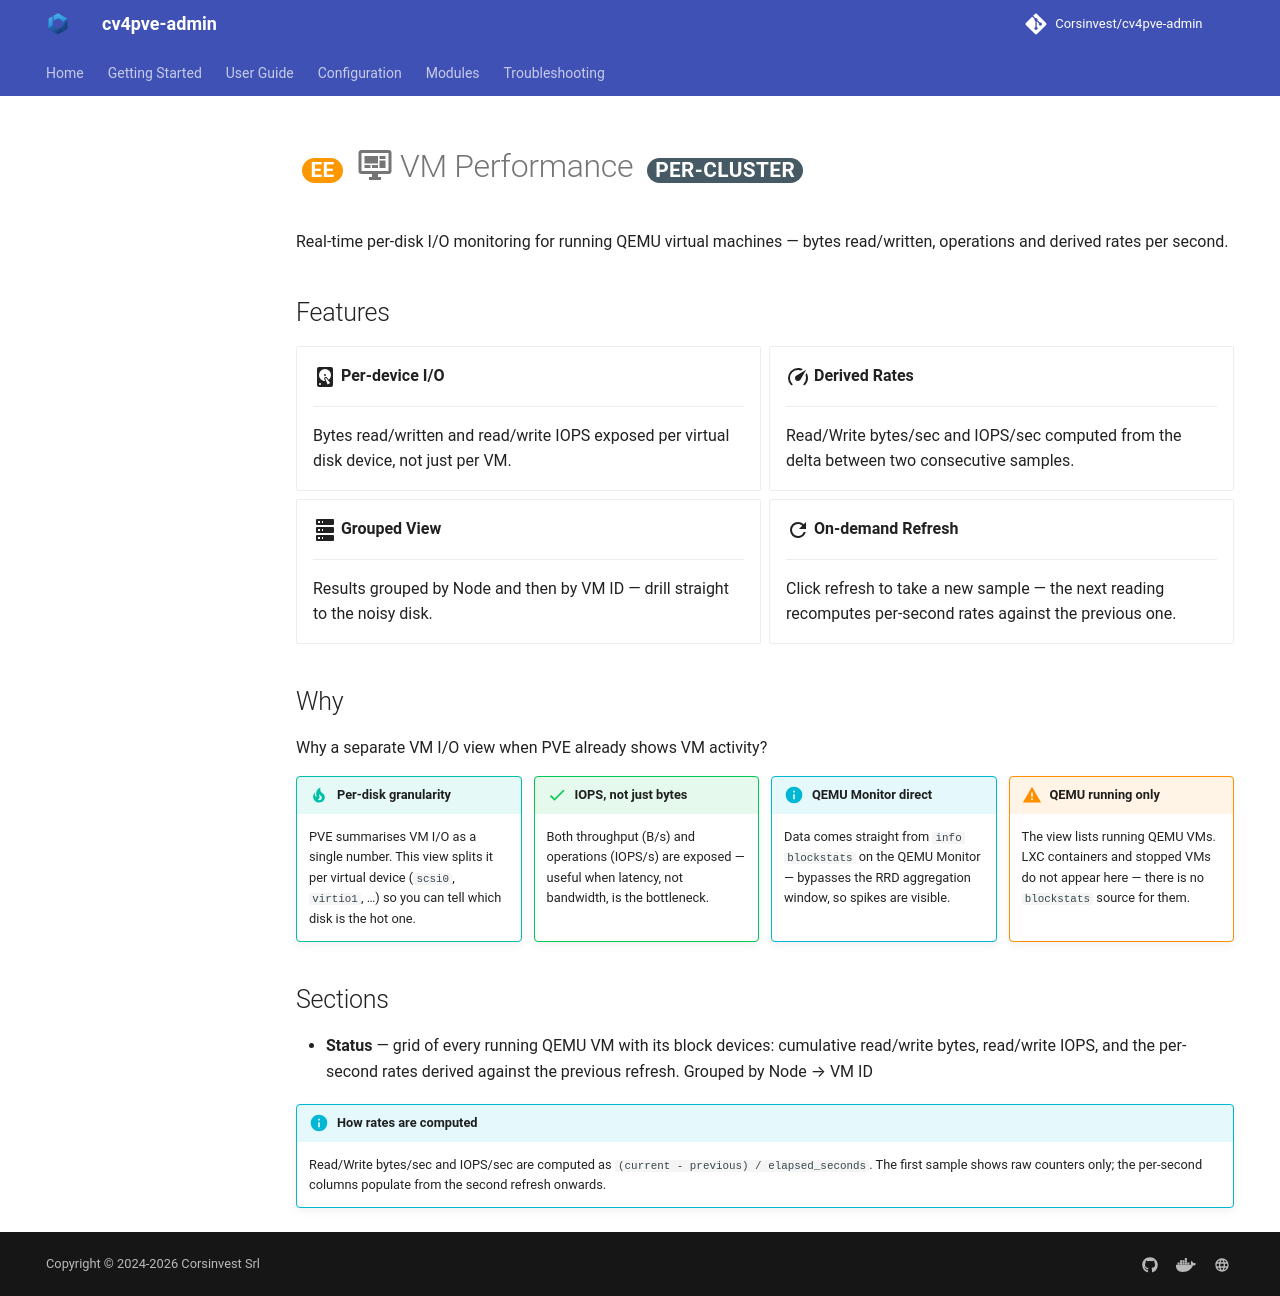

repository: Corsinvest/cv4pve-admin · page: modules/vm-performance/index.html · generator: mkdocs

# <span class="ee"></span> :material-monitor-dashboard: VM Performance <span class="scope" data-scope="per-cluster"></span>

Real-time per-disk I/O monitoring for running QEMU virtual machines — bytes read/written, operations and derived rates per second.

## Features

<div class="grid cards" markdown>

- :material-harddisk:{ .lg .middle } **Per-device I/O**

    ---

    Bytes read/written and read/write IOPS exposed per virtual disk device, not just per VM.

- :material-speedometer:{ .lg .middle } **Derived Rates**

    ---

    Read/Write bytes/sec and IOPS/sec computed from the delta between two consecutive samples.

- :material-server:{ .lg .middle } **Grouped View**

    ---

    Results grouped by Node and then by VM ID — drill straight to the noisy disk.

- :material-refresh:{ .lg .middle } **On-demand Refresh**

    ---

    Click refresh to take a new sample — the next reading recomputes per-second rates against the previous one.

</div>

## Why

Why a separate VM I/O view when PVE already shows VM activity?

<div class="why-grid" markdown>

<div markdown>
!!! tip "Per-disk granularity"
    PVE summarises VM I/O as a single number. This view splits it per virtual device (`scsi0`, `virtio1`, …) so you can tell which disk is the hot one.
</div>

<div markdown>
!!! success "IOPS, not just bytes"
    Both throughput (B/s) and operations (IOPS/s) are exposed — useful when latency, not bandwidth, is the bottleneck.
</div>

<div markdown>
!!! info "QEMU Monitor direct"
    Data comes straight from `info blockstats` on the QEMU Monitor — bypasses the RRD aggregation window, so spikes are visible.
</div>

<div markdown>
!!! warning "QEMU running only"
    The view lists running QEMU VMs. LXC containers and stopped VMs do not appear here — there is no `blockstats` source for them.
</div>

</div>

## Sections

- **Status** — grid of every running QEMU VM with its block devices: cumulative read/write bytes, read/write IOPS, and the per-second rates derived against the previous refresh. Grouped by Node → VM ID

!!! info "How rates are computed"
    Read/Write bytes/sec and IOPS/sec are computed as `(current - previous) / elapsed_seconds`. The first sample shows raw counters only; the per-second columns populate from the second refresh onwards.
